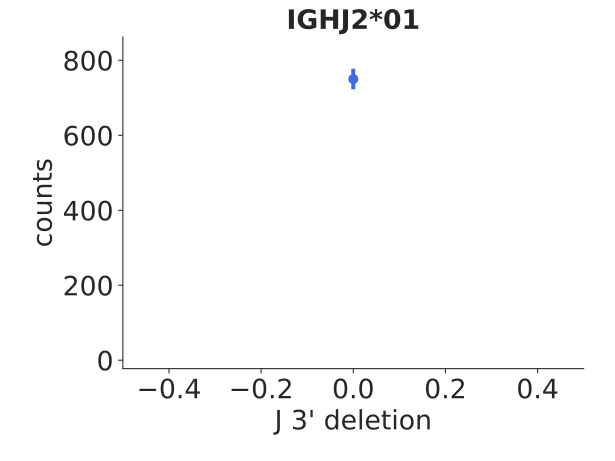

Source data for this figure (header and first rows):
bin_low_edge, contents, binlabel, error
-1.5, 0.0, , 0.0
-0.5, 750.0, , 27.39
0.5, 0.0, , 0.0
